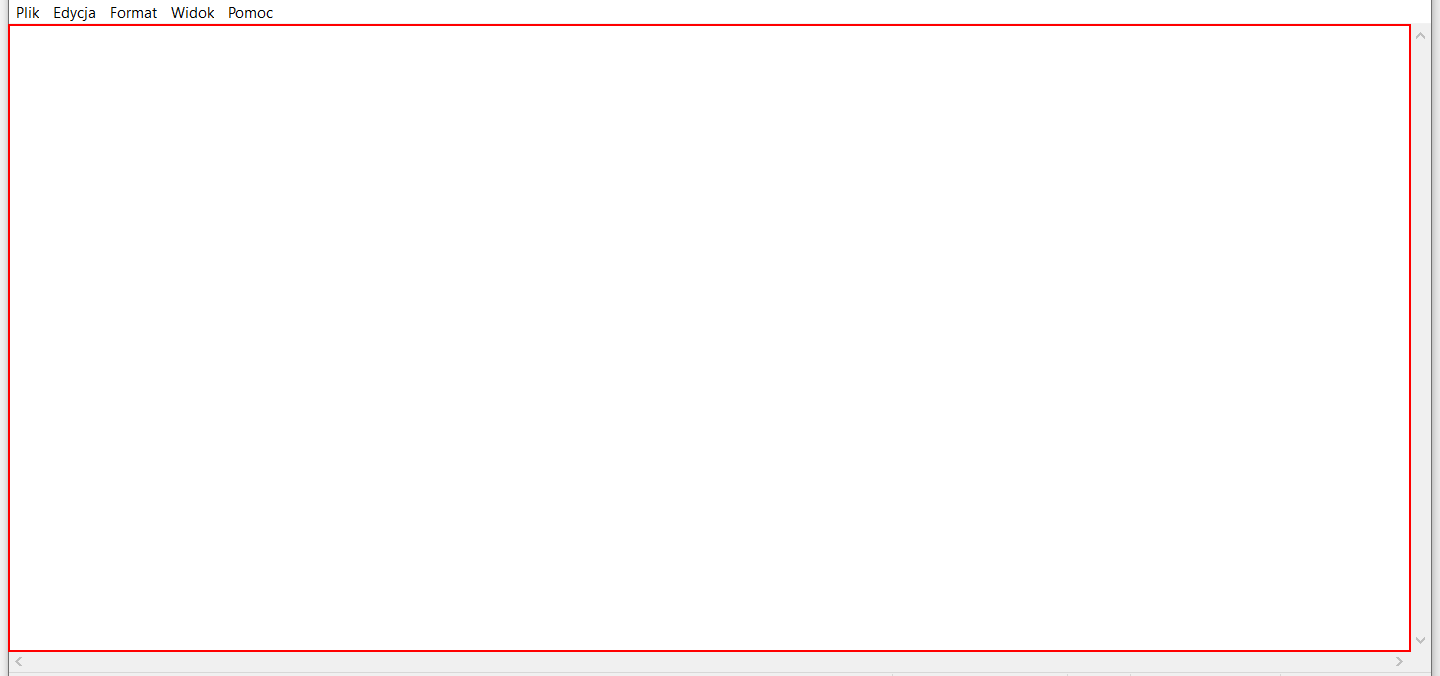
Workflow: Main

Step 1: type "Test text" into the editable text 'Edytor tekstów' in window 'errors - Notatnik' (notepad.exe)

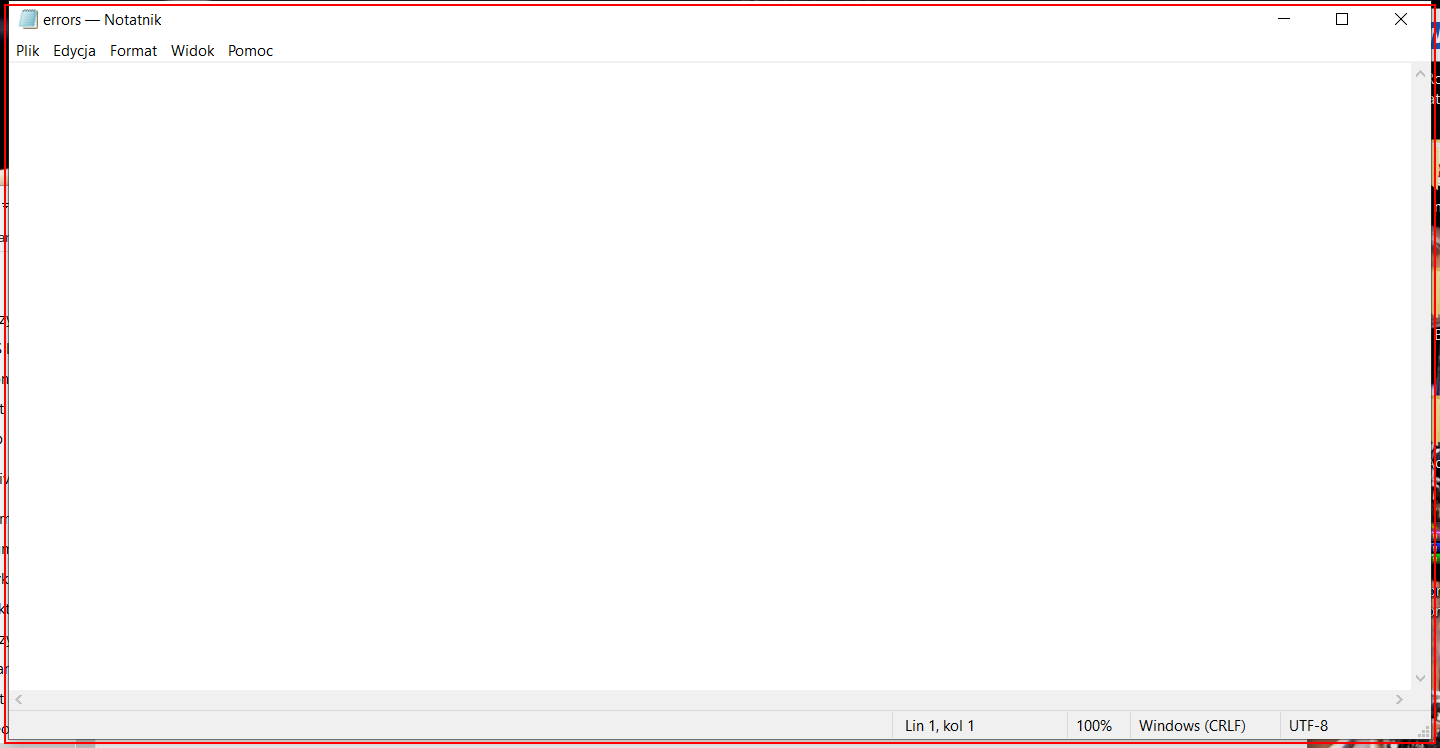
Step 2: Close Application 'notepad.exe errors' on the element in window 'errors - Notatnik' (notepad.exe)